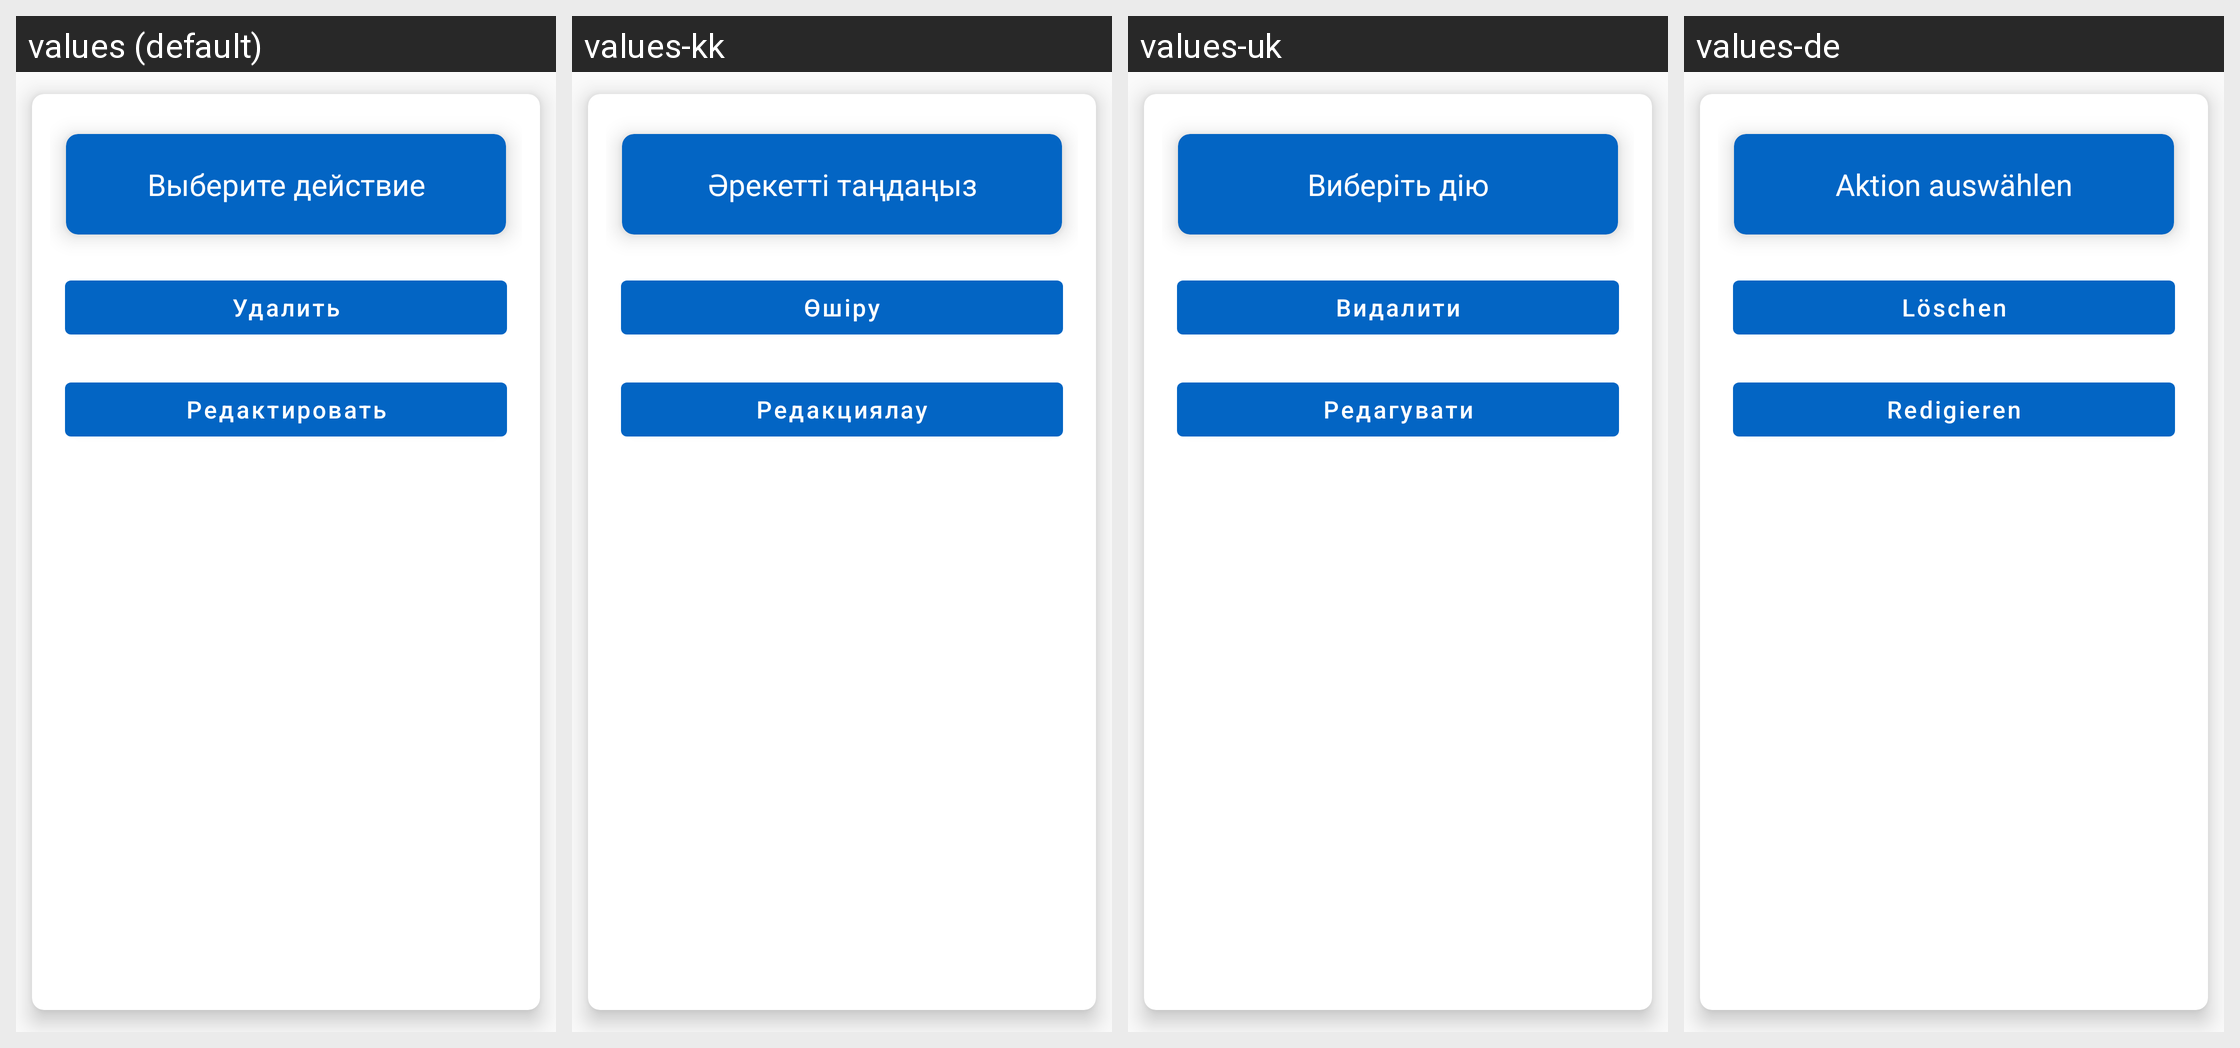

This grid shows one Android layout under several languages. Give, for every string resource on the screen, its name, the default text and each shown locale's text.
Android screen res/layout/long_click_dialog.xml rendered under 4 locales, left to right: values (default), values-kk, values-uk, values-de. Device: Nexus 5 (rendered at 1080×1920; each locale shown at half size, 540×960, under a caption strip naming it); theme AppTheme.
Other locales in the repository, not shown: values-be, values-en, values-es, values-fr, values-hi, values-it, values-ja, values-ko, values-ky, values-pt, values-tr, values-uz, values-zh.
Strings drawn on this screen, with the default value and each locale's value (text and hints the layout hard-codes, and strings that could not be matched under every locale, appear in the picture but are not listed):

choose_action
  values: Выберите действие
  values-kk: Әрекетті таңдаңыз
  values-uk: Виберіть дію
  values-de: Aktion auswählen

to_delete
  values: Удалить
  values-kk: Өшіру
  values-uk: Видалити
  values-de: Löschen

edit
  values: Редактировать
  values-kk: Редакциялау
  values-uk: Редагувати
  values-de: Redigieren
